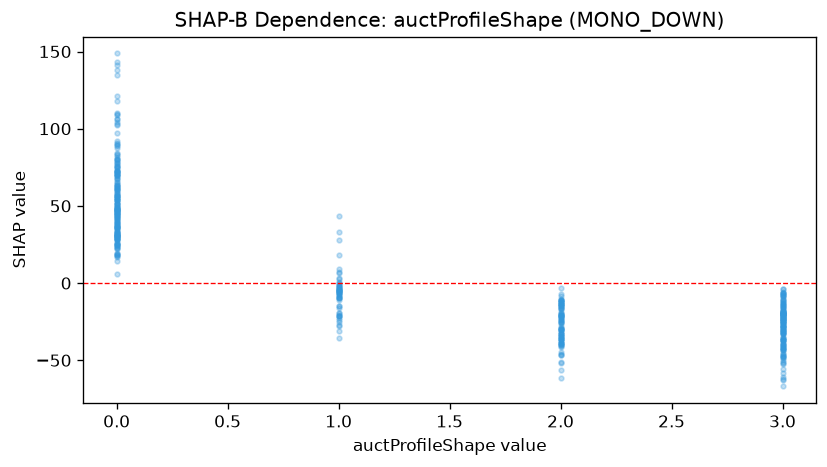

The data file committed next to this chart (first rows):
feature_value, shap_value
2.0, -56.04
2.0, -61.2
3.0, -47.74
2.0, -36.23
2.0, -41.55
3.0, -21.45
3.0, -19.58
0.0, 79.91
0.0, 55.13
0.0, 76.15
0.0, 22.68
0.0, 28.21
3.0, -30.21
3.0, -14.42
1.0, -4.547
0.0, 43.65
3.0, -15.94
0.0, 46.55
0.0, 43.09
0.0, 40.77
3.0, -36.66
0.0, 49.31
2.0, -20.95
0.0, 34.99
2.0, -13.74
1.0, -9.357
0.0, 31.04
3.0, -20.29
1.0, -19.25
3.0, -32.03
1.0, -2.694
2.0, -13.72
0.0, 53.83
2.0, -13.23
0.0, 24.4
0.0, 80.6
3.0, -11
3.0, -28.27
0.0, 67.57
0.0, 14.5
2.0, -32.35
0.0, 28.14
3.0, -4.068
0.0, 56.39
1.0, -6.279
0.0, 30.75
0.0, 17.47
0.0, 47.25
3.0, -12.62
0.0, 41.93
3.0, -10.07
0.0, 33.27
1.0, -10.91
0.0, 83.01
0.0, 37.05
0.0, 78.51
0.0, 32.56
1.0, -21.2
0.0, 51.69
1.0, -1.239
... 412 more rows
